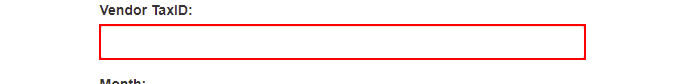
Task: Robotic Enterprise Framework
Workflow: System_ACME_CreateYearReport

Step 1: type [in_TaxID] into the text box 'vendorTaxID' in window 'ACME System 1 - Download Monthly Report' (chrome.exe)

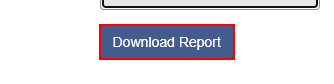
Step 2: click on the button in window 'ACME System 1 - Download Monthly Report' (chrome.exe)

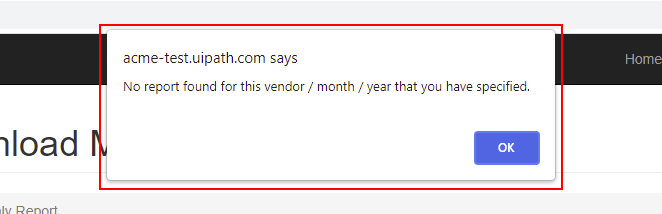
Step 3: find the pane in window 'ACME System 1 - Download Monthly Report*' (chrome.exe)

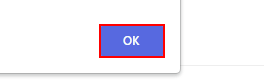
Step 4 [then]: click on the push button in window 'ACME System 1 - Download Monthly Report*' (chrome.exe)

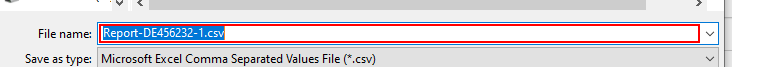
Step 5 [else]: type [strDownloadPath] in window 'Save As' (chrome.exe)

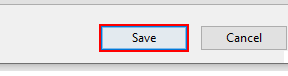
Step 6: click on 'Save' in window 'Save As' (chrome.exe)
